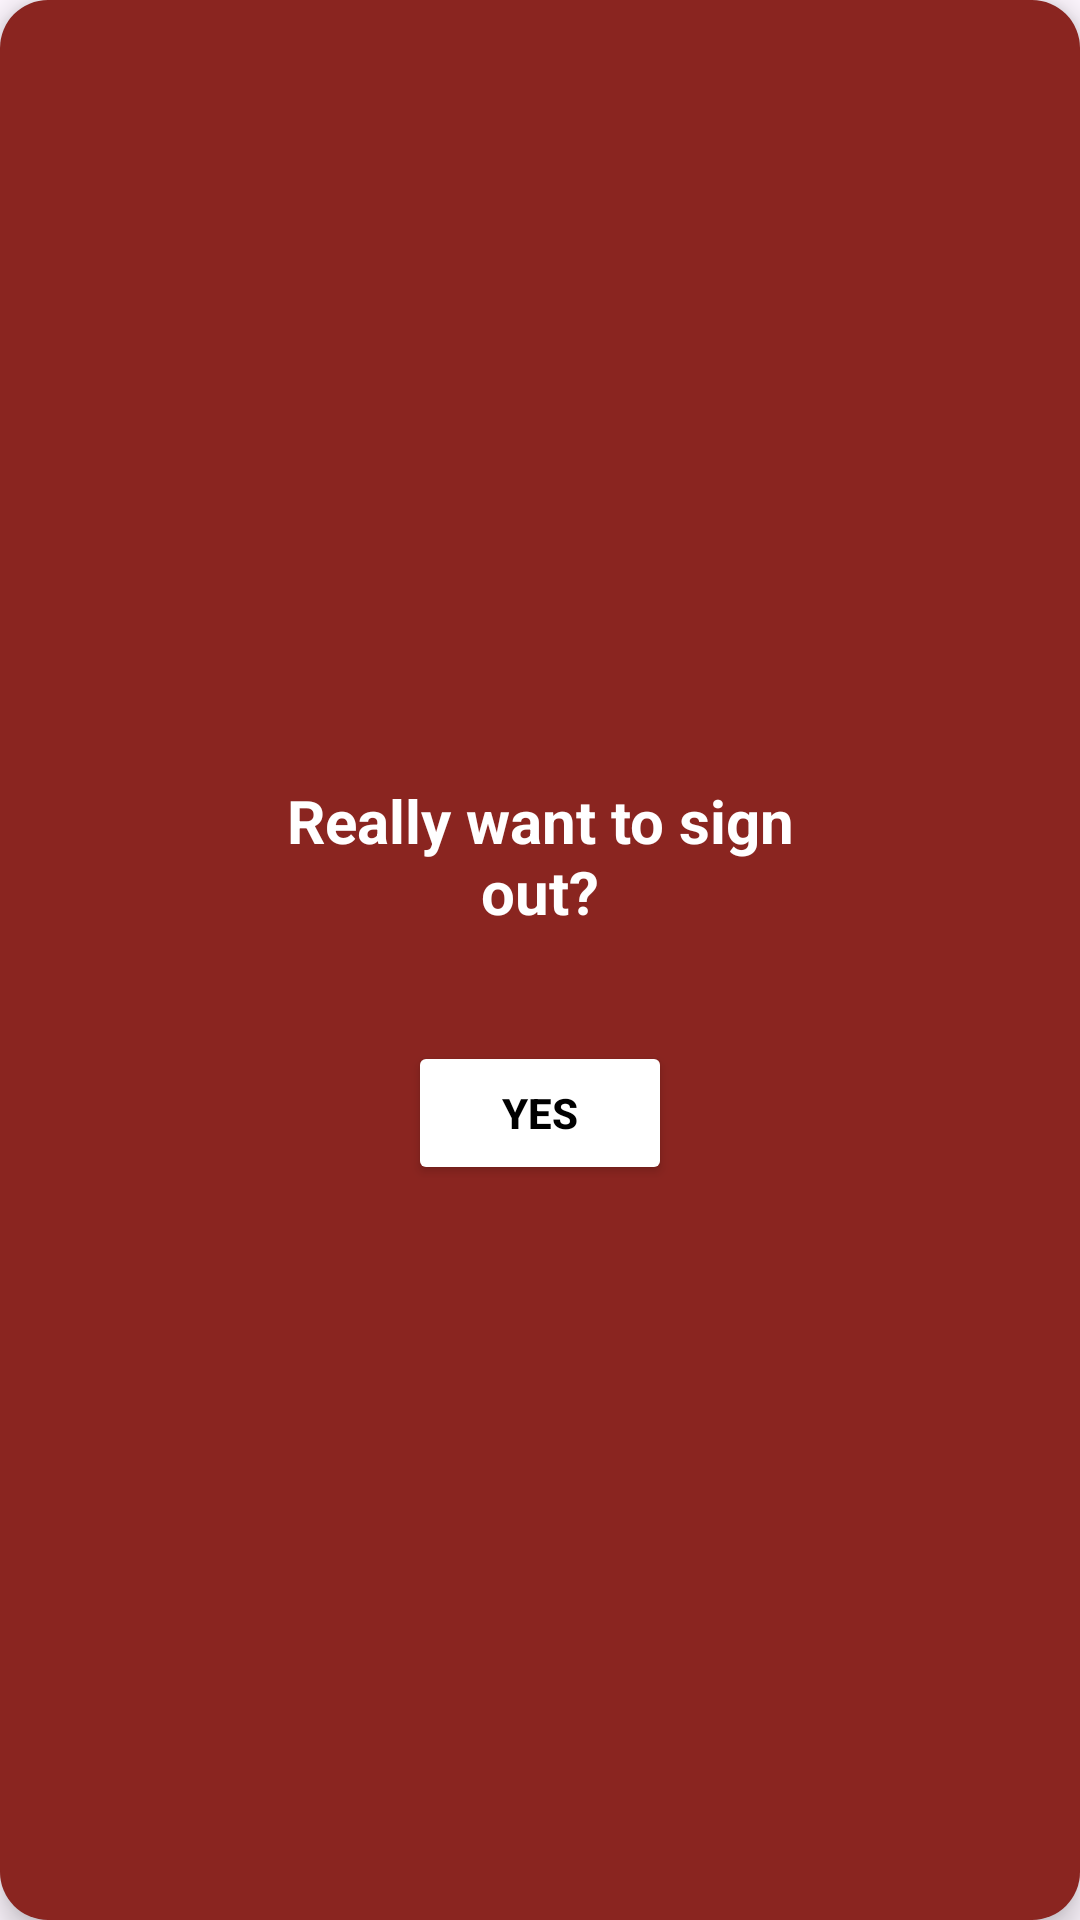

Android layout source for this screen:
<!-- AndroidManifest.xml: application theme Theme.FOTNEWS -->
<!-- res/layout/activity_user_info_signout.xml -->
<?xml version="1.0" encoding="utf-8"?>
<LinearLayout xmlns:android="http://schemas.android.com/apk/res/android"
    android:orientation="vertical"
    android:padding="24dp"
    android:layout_width="match_parent"
    android:layout_height="wrap_content"
    android:background="@drawable/rounded_input"
    android:backgroundTint="#8A2520"
    android:gravity="center"
    android:layout_gravity="center"
    android:elevation="6dp"
    android:layout_margin="24dp"
    android:backgroundTintMode="src_in"
    android:clipToPadding="false"
    android:clipChildren="false"
    android:layoutDirection="ltr">

    <ImageView
        android:id="@+id/backcrossout"
        android:layout_width="15dp"
        android:layout_height="15dp"
        android:src="@drawable/cross_icon"
        android:tint="@color/white"
        android:layout_marginRight="25dp"
        android:layout_marginLeft="165dp" />

    <TextView
        android:id="@+id/editTitle"
        android:text="Really want to sign out?"
        android:textColor="@android:color/white"
        android:textSize="20sp"
        android:textStyle="bold"
        android:textAlignment="center"
        android:layout_gravity="center"
        android:layout_height="67dp"
        android:layout_width="204dp"/>

    <Button
        android:id="@+id/yesButton"
        android:layout_width="wrap_content"
        android:layout_height="wrap_content"
        android:text="Yes"
        android:textStyle="bold"
        android:layout_marginTop="20dp"
        android:backgroundTint="#fff"
        android:textColor="#000"
        android:paddingLeft="24dp"
        android:paddingRight="24dp"/>
</LinearLayout>
<!-- resources referenced by this layout -->
<resources>
  <!-- drawable rounded_input (drawable) -->
  <?xml version="1.0" encoding="utf-8"?>
      <shape xmlns:android="http://schemas.android.com/apk/res/android"
          android:shape="rectangle">
          <solid android:color="#DDDDDD"/>
          <corners android:radius="16dp"/>
      </shape>
  <style name="Theme.FOTNEWS" parent="Base.Theme.FOTNEWS" />
  <style name="Base.Theme.FOTNEWS" parent="Theme.Material3.DayNight.NoActionBar">
          
          
      </style>
  <!-- not gathered from this repository: default colours our renderer supplied (Android Studio template values) -->
  <color name="white">#FFFFFFFF</color>
</resources>
